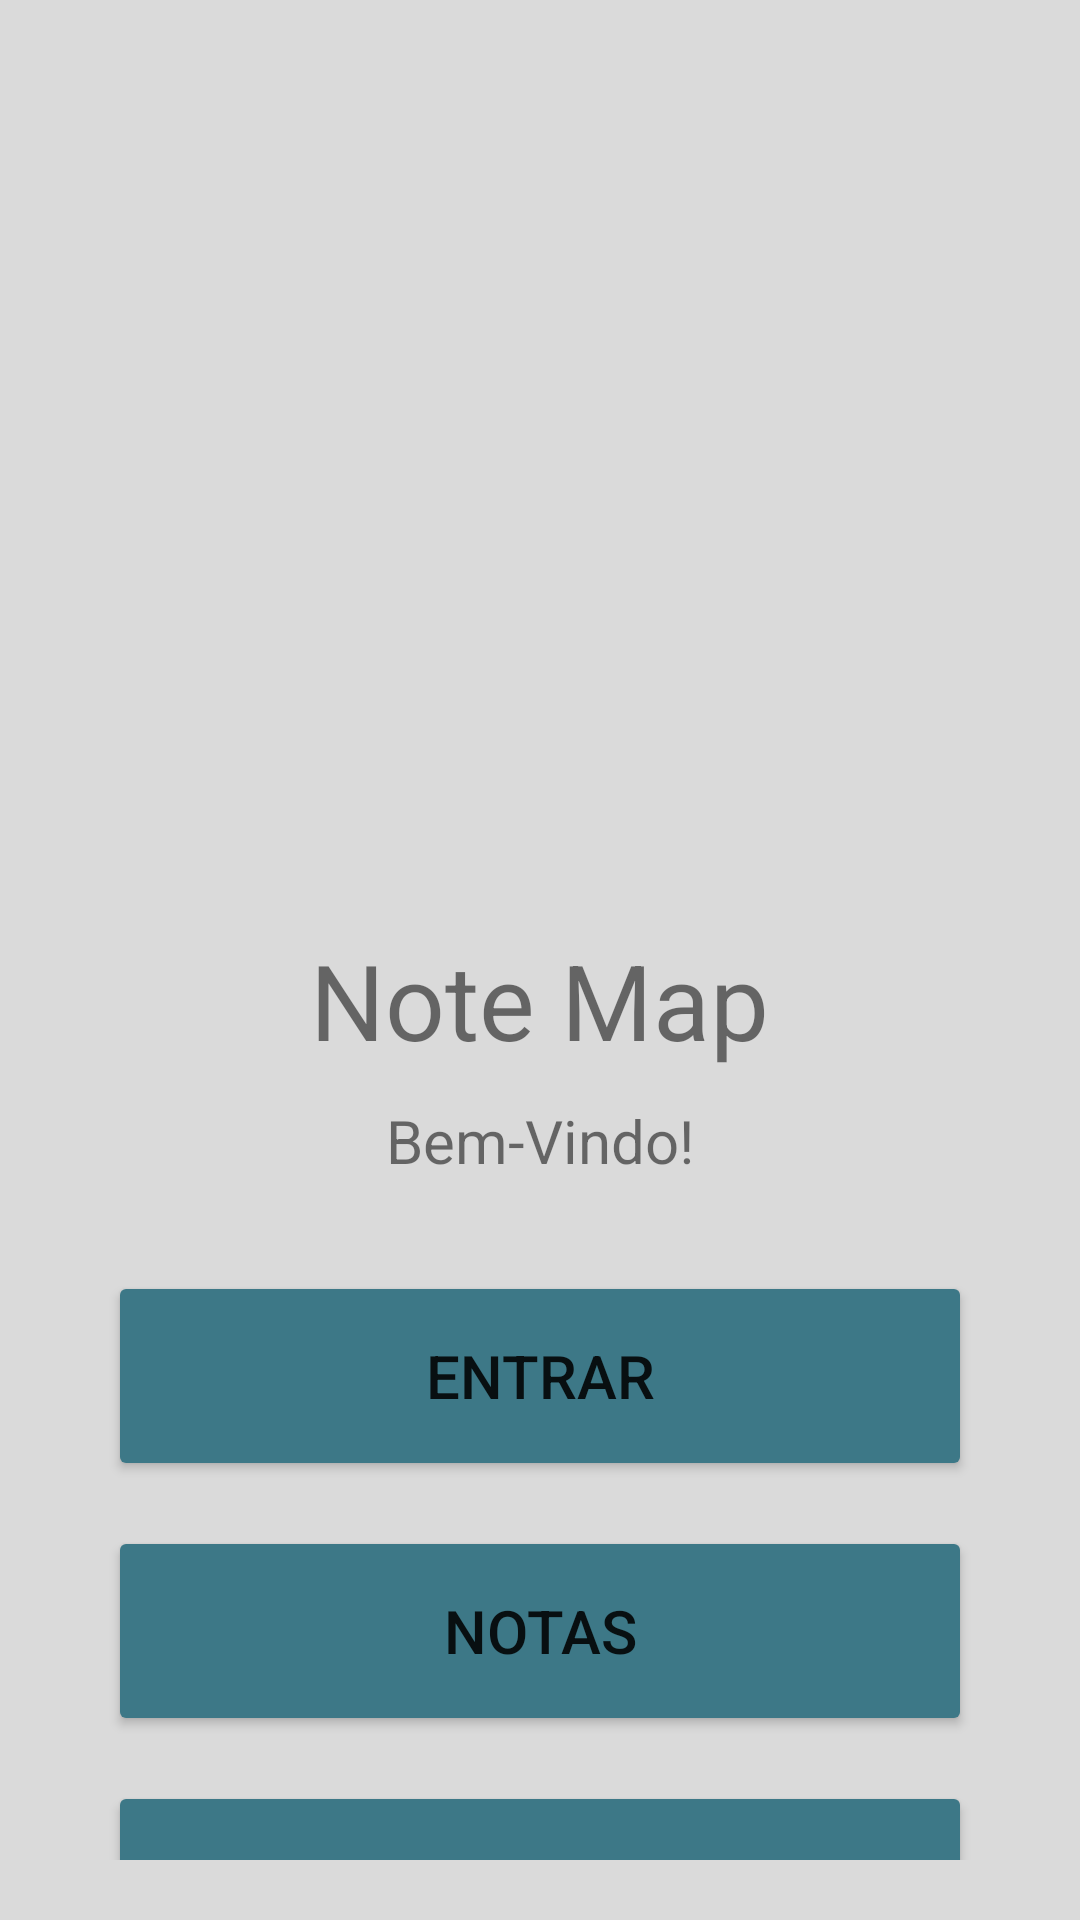

Layout XML and referenced resources for this Android screen:
<!-- AndroidManifest.xml: application theme Theme.CM_Projeto_20537 -->
<!-- res/layout/activity_main.xml -->
<?xml version="1.0" encoding="utf-8"?>
<androidx.constraintlayout.widget.ConstraintLayout xmlns:android="http://schemas.android.com/apk/res/android"
    xmlns:app="http://schemas.android.com/apk/res-auto"
    xmlns:tools="http://schemas.android.com/tools"
    android:layout_width="match_parent"
    android:layout_height="match_parent"
    android:background="#DADADA"
    android:orientation="vertical"
    android:paddingLeft="16dp"
    android:paddingRight="16dp">


    <LinearLayout
        android:layout_width="match_parent"
        android:layout_height="match_parent"
        android:layout_marginLeft="20dp"
        android:layout_marginTop="20dp"
        android:layout_marginRight="20dp"
        android:layout_marginBottom="20dp"
        android:gravity="center_horizontal"
        android:orientation="vertical">

        <ImageView
            android:id="@+id/imageView2"
            android:layout_width="200dp"
            android:layout_height="200dp"
            android:layout_gravity="center"
            android:layout_marginTop="70dp"
            app:srcCompat="@drawable/img_front_example" />

        <TextView
            android:id="@+id/textView"
            android:layout_width="wrap_content"
            android:layout_height="wrap_content"
            android:layout_marginTop="20dp"
            android:text="Note Map"
            android:textSize="35dp" />

        <TextView
            android:id="@+id/textRecep"
            android:layout_width="wrap_content"
            android:layout_height="wrap_content"
            android:layout_marginTop="10dp"
            android:text="Bem-Vindo!"
            android:textSize="20dp" />

        <LinearLayout
            android:layout_width="match_parent"
            android:layout_height="match_parent"
            android:gravity="center_horizontal"
            android:layout_marginTop="30dp"
            android:orientation="vertical">

            <Button
                android:id="@+id/btEntrar"
                android:layout_width="match_parent"
                android:layout_height="70dp"
                android:layout_gravity="center"
                android:onClick="btEntrar"
                android:text="Entrar"
                android:textSize="20dp"
                android:layout_marginBottom="15dp"
                app:backgroundTint="#3D7887" />

            <Button
                android:id="@+id/btNotas"
                android:layout_width="match_parent"
                android:layout_height="70dp"
                android:layout_gravity="center"
                android:onClick="btNotas"
                android:text="Notas"
                android:textSize="20dp"
                android:layout_marginBottom="15dp"
                app:backgroundTint="#3D7887" />

            <Button
                android:id="@+id/btAbout"
                android:layout_width="match_parent"
                android:layout_height="70dp"
                android:layout_gravity="center"
                android:onClick="btAbout"
                android:text="Sobre"
                android:textSize="20dp"
                app:backgroundTint="#3D7887" />
        </LinearLayout>
    </LinearLayout>

</androidx.constraintlayout.widget.ConstraintLayout>
<!-- resources referenced by this layout -->
<resources>
  <style name="Theme.CM_Projeto_20537" parent="Theme.MaterialComponents.DayNight.DarkActionBar">
          
          <item name="colorPrimary">@color/purple_500</item>
          <item name="colorPrimaryVariant">@color/purple_700</item>
          <item name="colorOnPrimary">@color/white</item>
          
          <item name="colorSecondary">@color/teal_200</item>
          <item name="colorSecondaryVariant">@color/teal_700</item>
          <item name="colorOnSecondary">@color/black</item>
          
          <item name="android:statusBarColor" tools:targetApi="l">?attr/colorPrimaryVariant</item>
          
      </style>
  <!-- not gathered from this repository: default colours our renderer supplied (Android Studio template values) -->
  <color name="purple_500">#FF6200EE</color>
  <color name="purple_700">#FF3700B3</color>
  <color name="teal_200">#FF03DAC5</color>
  <color name="teal_700">#FF018786</color>
  <color name="black">#FF000000</color>
  <color name="white">#FFFFFFFF</color>
</resources>
